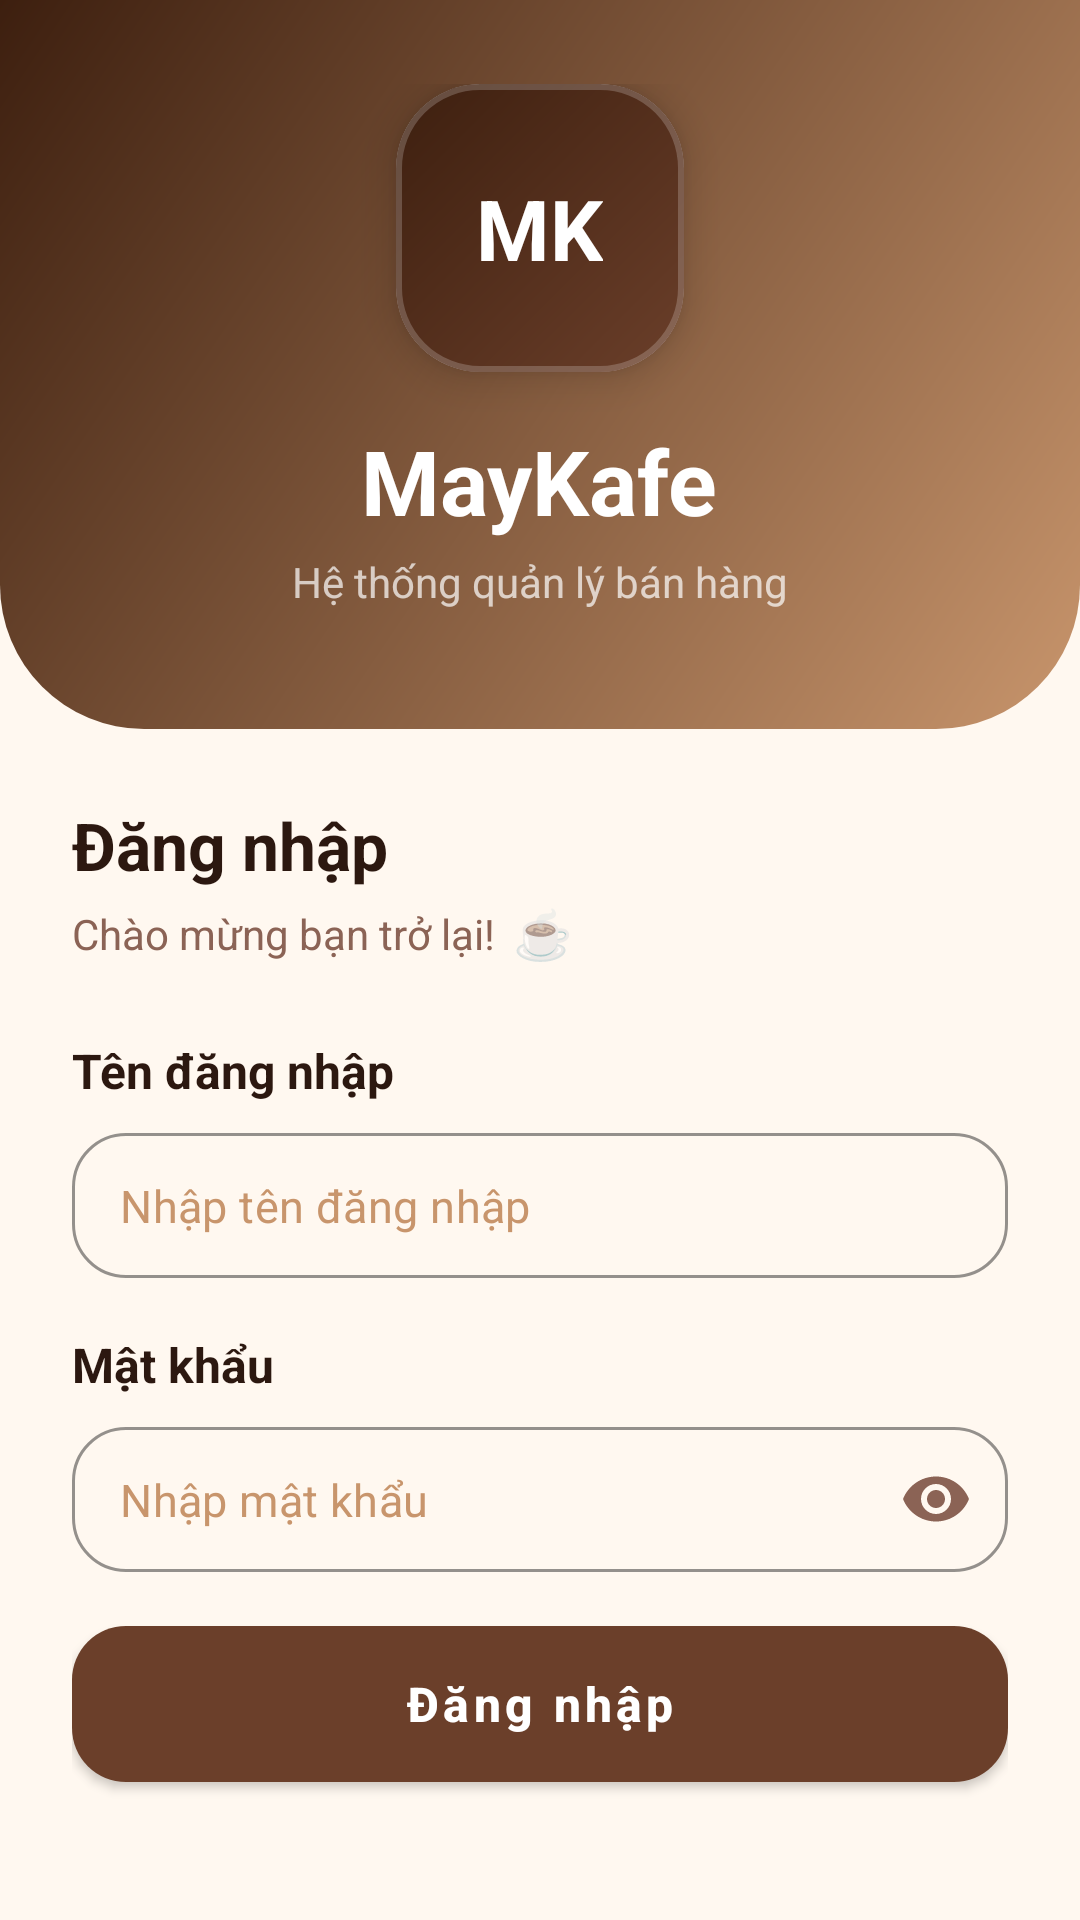

The Android layout XML behind this screen, and the referenced resources:
<!-- AndroidManifest.xml: application theme Theme.Nhom8_MaKafe -->
<!-- res/layout/fragment_login.xml -->
<?xml version="1.0" encoding="utf-8"?>
<androidx.core.widget.NestedScrollView xmlns:android="http://schemas.android.com/apk/res/android"
    xmlns:app="http://schemas.android.com/apk/res-auto"
    android:layout_width="match_parent"
    android:layout_height="match_parent"
    android:background="@color/coffee_50"
    android:fillViewport="true">

    <LinearLayout
        android:layout_width="match_parent"
        android:layout_height="match_parent"
        android:orientation="vertical">

        <LinearLayout
            android:layout_width="match_parent"
            android:layout_height="0dp"
            android:layout_weight="0.38"
            android:background="@drawable/bg_login_header"
            android:gravity="center_horizontal|bottom"
            android:orientation="vertical"
            android:paddingLeft="24dp"
            android:paddingTop="28dp"
            android:paddingRight="24dp"
            android:paddingBottom="40dp">

            <com.google.android.material.card.MaterialCardView
                android:layout_width="96dp"
                android:layout_height="96dp"
                app:cardBackgroundColor="@color/white"
                app:cardCornerRadius="28dp"
                app:cardElevation="8dp"
                app:strokeColor="#33FFFFFF"
                app:strokeWidth="2dp">

                <FrameLayout
                    android:layout_width="match_parent"
                    android:layout_height="match_parent"
                    android:background="@drawable/bg_primary_button">

                    <TextView
                        android:id="@+id/text_login_avatar_fallback"
                        android:layout_width="wrap_content"
                        android:layout_height="wrap_content"
                        android:layout_gravity="center"
                        android:text="MK"
                        android:textColor="@color/white"
                        android:textSize="28sp"
                        android:textStyle="bold" />

                    <ImageView
                        android:id="@+id/image_login_avatar"
                        android:layout_width="match_parent"
                        android:layout_height="match_parent"
                        android:contentDescription="@string/app_name"
                        android:scaleType="centerCrop"
                        android:visibility="gone" />
                </FrameLayout>
            </com.google.android.material.card.MaterialCardView>

            <TextView
                android:layout_width="wrap_content"
                android:layout_height="wrap_content"
                android:layout_marginTop="16dp"
                android:text="MayKafe"
                android:textColor="@color/white"
                android:textSize="30sp"
                android:textStyle="bold" />

            <TextView
                android:layout_width="wrap_content"
                android:layout_height="wrap_content"
                android:layout_marginTop="4dp"
                android:text="@string/login_header_subtitle"
                android:textColor="#B3FFFFFF"
                android:textSize="14sp" />
        </LinearLayout>

        <LinearLayout
            android:layout_width="match_parent"
            android:layout_height="0dp"
            android:layout_weight="0.62"
            android:orientation="vertical"
            android:paddingLeft="24dp"
            android:paddingTop="24dp"
            android:paddingRight="24dp"
            android:paddingBottom="32dp">

            <TextView
                android:layout_width="wrap_content"
                android:layout_height="wrap_content"
                android:text="@string/login_title"
                android:textColor="@color/coffee_950"
                android:textSize="22sp"
                android:textStyle="bold" />

            <LinearLayout
                android:layout_width="wrap_content"
                android:layout_height="wrap_content"
                android:layout_marginTop="4dp"
                android:gravity="center_vertical"
                android:orientation="horizontal">

                <TextView
                    android:layout_width="wrap_content"
                    android:layout_height="wrap_content"
                    android:text="@string/login_welcome_back"
                    android:textColor="@color/coffee_500"
                    android:textSize="14sp" />

                <TextView
                    android:layout_width="wrap_content"
                    android:layout_height="wrap_content"
                    android:layout_marginStart="6dp"
                    android:text="@string/login_welcome_icon"
                    android:textSize="16sp" />
            </LinearLayout>

            <TextView
                android:layout_width="wrap_content"
                android:layout_height="wrap_content"
                android:layout_marginTop="24dp"
                android:text="@string/login_username_label"
                android:textColor="@color/coffee_950"
                android:textSize="16sp"
                android:textStyle="bold" />

            <com.google.android.material.textfield.TextInputLayout
                android:id="@+id/input_username"
                style="@style/Widget.MayKafe.TextInputLayout"
                android:layout_width="match_parent"
                android:layout_height="wrap_content"
                android:layout_marginTop="10dp"
                app:boxStrokeColor="@color/coffee_700"
                app:hintEnabled="false">

                <com.google.android.material.textfield.TextInputEditText
                    android:id="@+id/edit_username"
                    android:layout_width="match_parent"
                    android:layout_height="wrap_content"
                    android:hint="@string/login_username_placeholder"
                    android:inputType="text"
                    android:paddingTop="14dp"
                    android:paddingBottom="14dp"
                    android:textColor="@color/coffee_950"
                    android:textColorHint="@color/coffee_400"
                    android:textSize="15sp" />
            </com.google.android.material.textfield.TextInputLayout>

            <TextView
                android:layout_width="wrap_content"
                android:layout_height="wrap_content"
                android:layout_marginTop="18dp"
                android:text="@string/login_password_label"
                android:textColor="@color/coffee_950"
                android:textSize="16sp"
                android:textStyle="bold" />

            <com.google.android.material.textfield.TextInputLayout
                android:id="@+id/input_password"
                style="@style/Widget.MayKafe.TextInputLayout"
                android:layout_width="match_parent"
                android:layout_height="wrap_content"
                android:layout_marginTop="10dp"
                app:boxStrokeColor="@color/coffee_700"
                app:endIconMode="password_toggle"
                app:endIconTint="@color/coffee_500"
                app:hintEnabled="false">

                <com.google.android.material.textfield.TextInputEditText
                    android:id="@+id/edit_password"
                    android:layout_width="match_parent"
                    android:layout_height="wrap_content"
                    android:hint="@string/login_password_placeholder"
                    android:inputType="textPassword"
                    android:paddingTop="14dp"
                    android:paddingBottom="14dp"
                    android:textColor="@color/coffee_950"
                    android:textColorHint="@color/coffee_400"
                    android:textSize="15sp" />
            </com.google.android.material.textfield.TextInputLayout>

            <TextView
                android:id="@+id/text_error"
                android:layout_width="match_parent"
                android:layout_height="wrap_content"
                android:layout_marginTop="14dp"
                android:background="@drawable/bg_status_cancelled"
                android:paddingLeft="14dp"
                android:paddingTop="12dp"
                android:paddingRight="14dp"
                android:paddingBottom="12dp"
                android:textColor="@color/danger"
                android:textSize="13sp"
                android:visibility="gone" />

            <com.google.android.material.button.MaterialButton
                android:id="@+id/button_login"
                android:layout_width="match_parent"
                android:layout_height="52dp"
                android:layout_marginTop="18dp"
                android:background="@drawable/bg_primary_button"
                android:text="@string/login_title"
                android:textColor="@color/white"
                android:textSize="16sp"
                android:textStyle="bold" />

            <ProgressBar
                android:id="@+id/progress_login"
                style="?android:attr/progressBarStyleSmall"
                android:layout_width="wrap_content"
                android:layout_height="wrap_content"
                android:layout_gravity="center_horizontal"
                android:layout_marginTop="12dp"
                android:visibility="gone" />
        </LinearLayout>
    </LinearLayout>
</androidx.core.widget.NestedScrollView>
<!-- resources referenced by this layout -->
<resources>
  <color name="coffee_400">#C8956C</color>
  <color name="coffee_50">#FFF8F0</color>
  <color name="coffee_500">#8B6355</color>
  <color name="coffee_700">#6B3F2A</color>
  <color name="coffee_950">#2C1810</color>
  <color name="danger">#D64545</color>
  <color name="white">#FFFFFF</color>
  <!-- drawable bg_login_header (drawable) -->
  <?xml version="1.0" encoding="utf-8"?>
  <shape xmlns:android="http://schemas.android.com/apk/res/android">
      <gradient
          android:angle="315"
          android:endColor="@color/coffee_400"
          android:startColor="@color/coffee_900"
          android:type="linear" />
  
      <corners
          android:bottomLeftRadius="48dp"
          android:bottomRightRadius="48dp" />
  </shape>
  <!-- drawable bg_primary_button (drawable) -->
  <?xml version="1.0" encoding="utf-8"?>
  <shape xmlns:android="http://schemas.android.com/apk/res/android">
      <gradient
          android:angle="315"
          android:endColor="@color/coffee_700"
          android:startColor="@color/coffee_900" />
      <corners android:radius="@dimen/button_radius" />
  </shape>
  <!-- drawable bg_status_cancelled (drawable) -->
  <?xml version="1.0" encoding="utf-8"?>
  <shape xmlns:android="http://schemas.android.com/apk/res/android">
      <solid android:color="@color/danger_bg" />
      <corners android:radius="999dp" />
      <stroke
          android:width="1dp"
          android:color="@color/danger" />
  </shape>
  <string name="app_name">MayKafe POS</string>
  <string name="login_header_subtitle">Hệ thống quản lý bán hàng</string>
  <string name="login_password_label">Mật khẩu</string>
  <string name="login_password_placeholder">Nhập mật khẩu</string>
  <string name="login_title">Đăng nhập</string>
  <string name="login_username_label">Tên đăng nhập</string>
  <string name="login_username_placeholder">Nhập tên đăng nhập</string>
  <string name="login_welcome_back">Chào mừng bạn trở lại!</string>
  <string name="login_welcome_icon">☕</string>
  <style name="Widget.MayKafe.TextInputLayout" parent="Widget.MaterialComponents.TextInputLayout.OutlinedBox">
          <item name="boxBackgroundMode">outline</item>
          <item name="boxCornerRadiusTopStart">18dp</item>
          <item name="boxCornerRadiusTopEnd">18dp</item>
          <item name="boxCornerRadiusBottomStart">18dp</item>
          <item name="boxCornerRadiusBottomEnd">18dp</item>
          <item name="boxStrokeColor">@color/coffee_700</item>
          <item name="hintTextColor">@color/coffee_500</item>
          <item name="placeholderTextColor">@color/coffee_400</item>
      </style>
  <color name="coffee_900">#3D1F0F</color>
  <dimen name="button_radius">18dp</dimen>
  <color name="danger_bg">#FDECEC</color>
  <color name="accent_gold">#F5A623</color>
  <style name="Widget.MayKafe.Button" parent="Widget.MaterialComponents.Button">
          <item name="cornerRadius">18dp</item>
          <item name="android:textAllCaps">false</item>
          <item name="android:insetTop">0dp</item>
          <item name="android:insetBottom">0dp</item>
      </style>
</resources>
